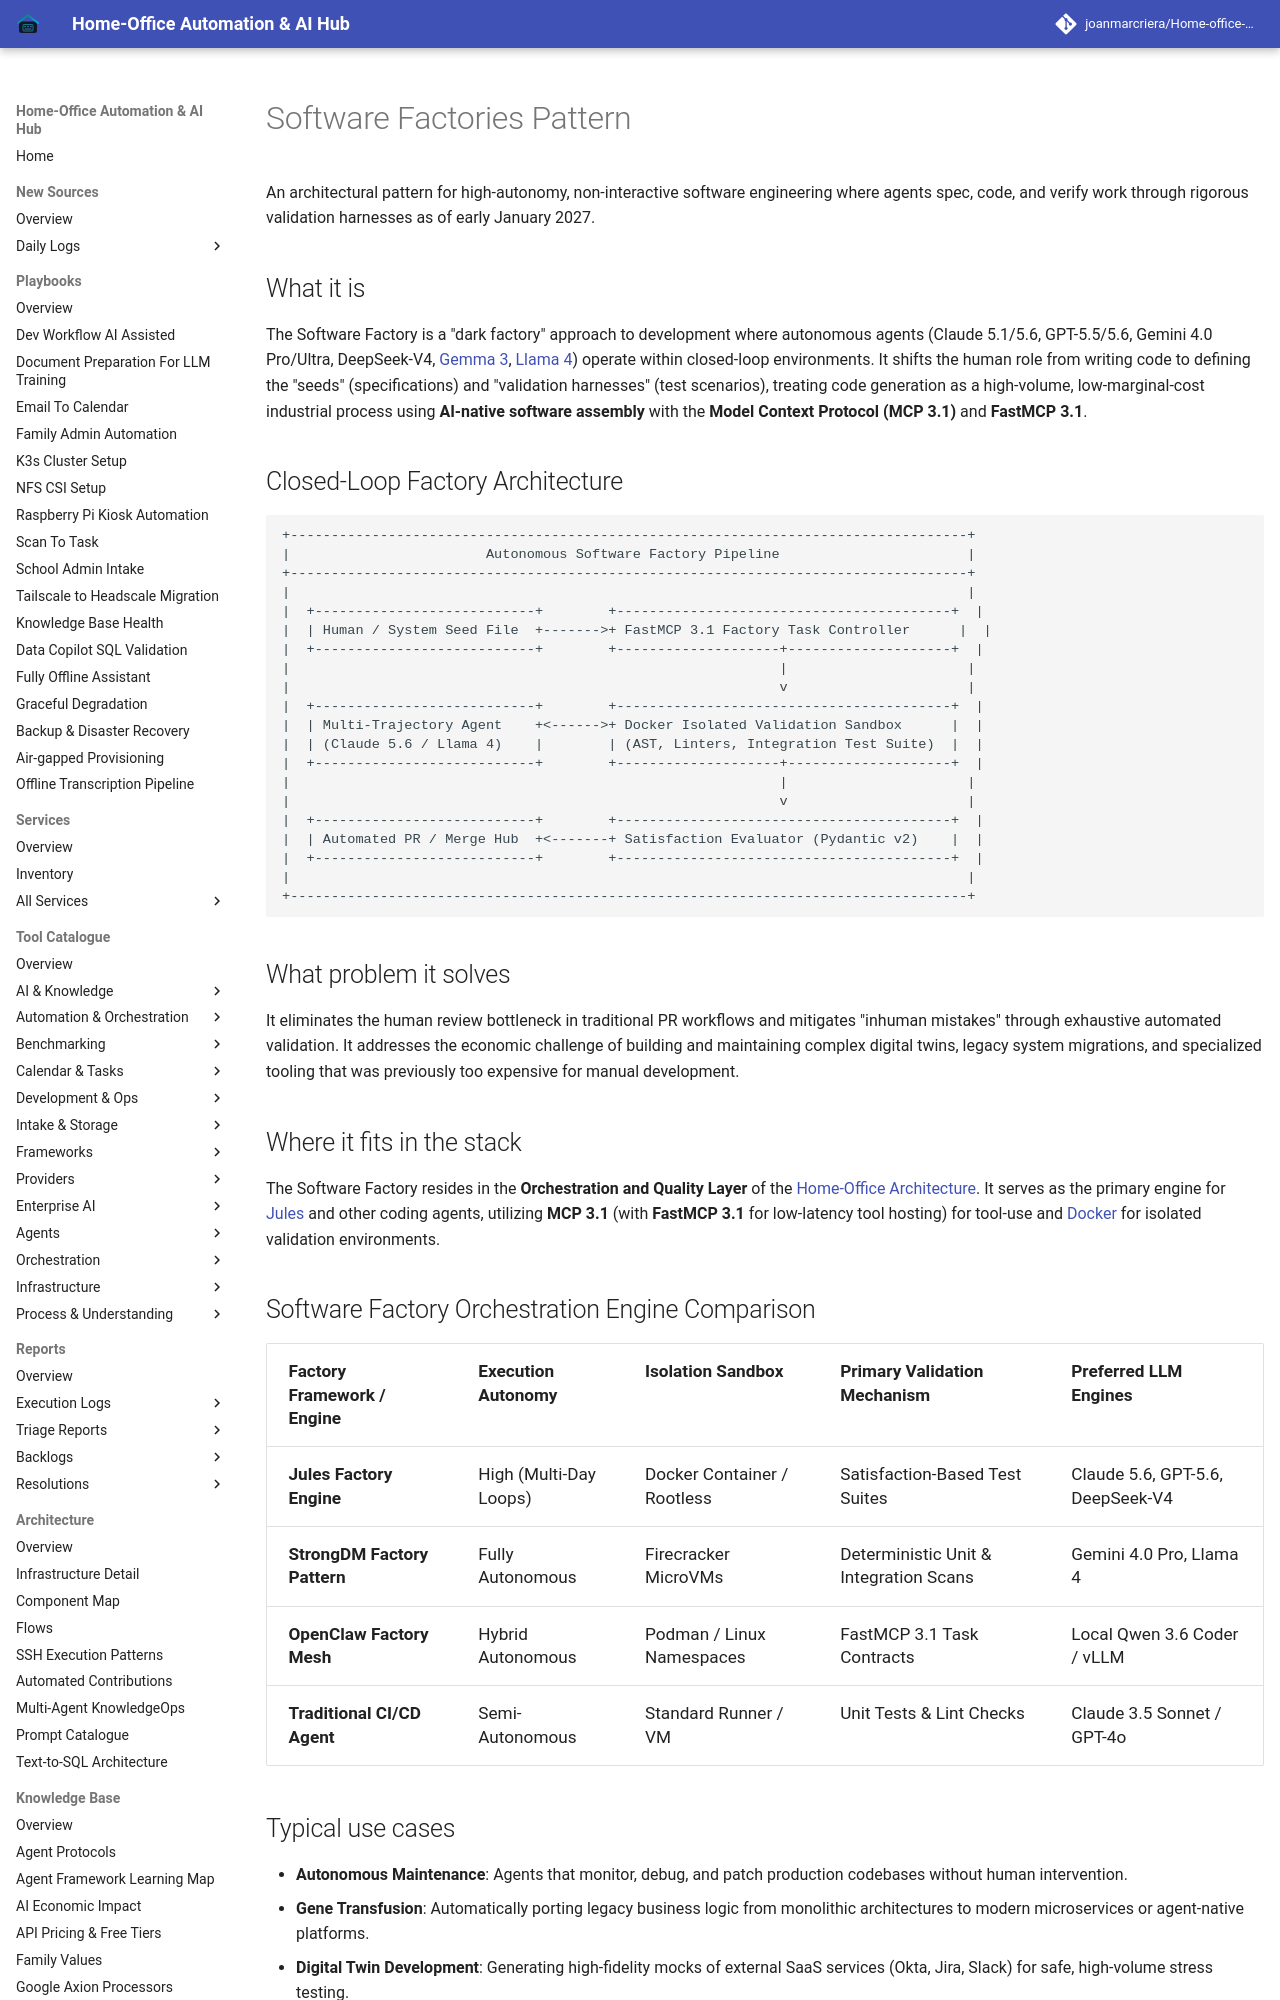

repository: joanmarcriera/Home-office-automations · page: knowledge_base/patterns/software-factories/index.html · generator: mkdocs

# Software Factories Pattern

An architectural pattern for high-autonomy, non-interactive software engineering where agents spec, code, and verify work through rigorous validation harnesses as of early January 2027.

## What it is
The Software Factory is a "dark factory" approach to development where autonomous agents (Claude 5.1/5.6, GPT-5.5/5.6, Gemini 4.0 Pro/Ultra, DeepSeek-V4, [Gemma 3](../../tools/ai_knowledge/local_llms.md), [Llama 4](../../tools/ai_knowledge/local_llms.md)) operate within closed-loop environments. It shifts the human role from writing code to defining the "seeds" (specifications) and "validation harnesses" (test scenarios), treating code generation as a high-volume, low-marginal-cost industrial process using **AI-native software assembly** with the **Model Context Protocol (MCP 3.1)** and **FastMCP 3.1**.

## Closed-Loop Factory Architecture

```
+-----------------------------------------------------------------------------------+
|                        Autonomous Software Factory Pipeline                       |
+-----------------------------------------------------------------------------------+
|                                                                                   |
|  +---------------------------+        +-----------------------------------------+  |
|  | Human / System Seed File  +------->+ FastMCP 3.1 Factory Task Controller      |  |
|  +---------------------------+        +--------------------+--------------------+  |
|                                                            |                      |
|                                                            v                      |
|  +---------------------------+        +-----------------------------------------+  |
|  | Multi-Trajectory Agent    +<------>+ Docker Isolated Validation Sandbox      |  |
|  | (Claude 5.6 / Llama 4)    |        | (AST, Linters, Integration Test Suite)  |  |
|  +---------------------------+        +--------------------+--------------------+  |
|                                                            |                      |
|                                                            v                      |
|  +---------------------------+        +-----------------------------------------+  |
|  | Automated PR / Merge Hub  +<-------+ Satisfaction Evaluator (Pydantic v2)    |  |
|  +---------------------------+        +-----------------------------------------+  |
|                                                                                   |
+-----------------------------------------------------------------------------------+
```

## What problem it solves
It eliminates the human review bottleneck in traditional PR workflows and mitigates "inhuman mistakes" through exhaustive automated validation. It addresses the economic challenge of building and maintaining complex digital twins, legacy system migrations, and specialized tooling that was previously too expensive for manual development.

## Where it fits in the stack
The Software Factory resides in the **Orchestration and Quality Layer** of the [Home-Office Architecture](../../architecture/README.md). It serves as the primary engine for [Jules](../../tools/ai_knowledge/jules.md) and other coding agents, utilizing **MCP 3.1** (with **FastMCP 3.1** for low-latency tool hosting) for tool-use and [Docker](../../tools/infrastructure/docker.md) for isolated validation environments.
